Dataset: BOT_EMPTY (GitHub, andrewsimonds14/Highway-Simulation). Classes: bot present, empty.

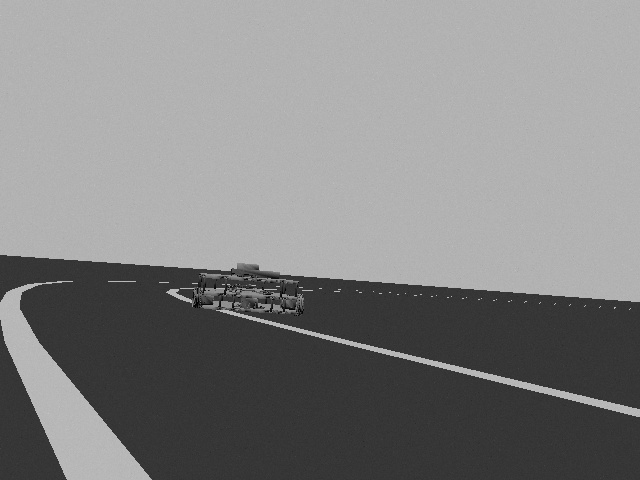
Label: bot present

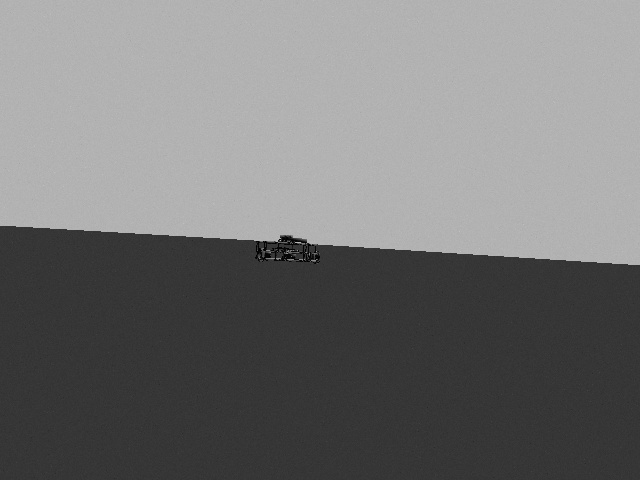
Label: bot present

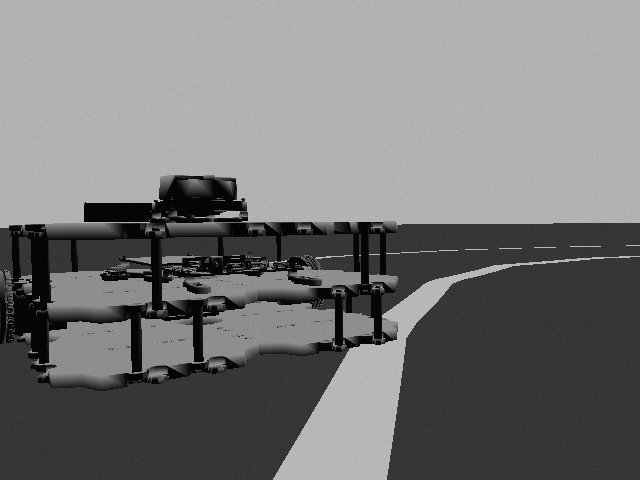
Label: bot present

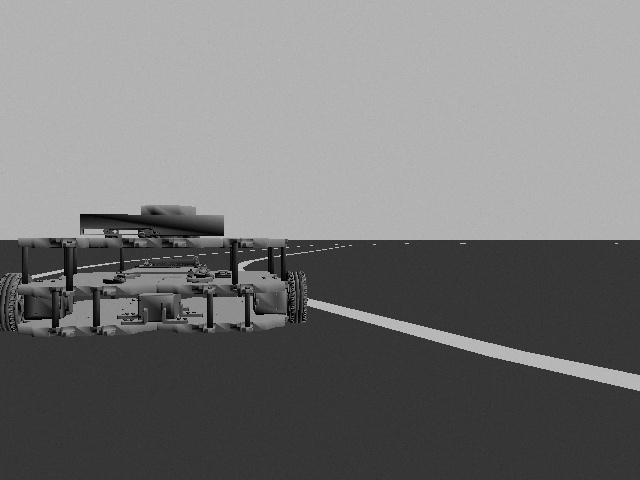
Label: bot present

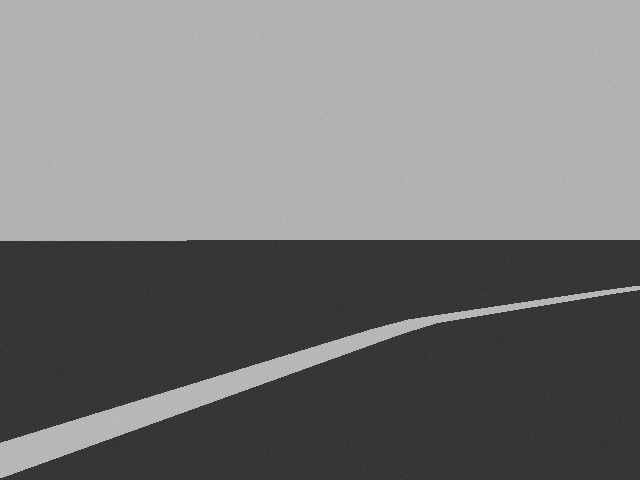
Label: empty

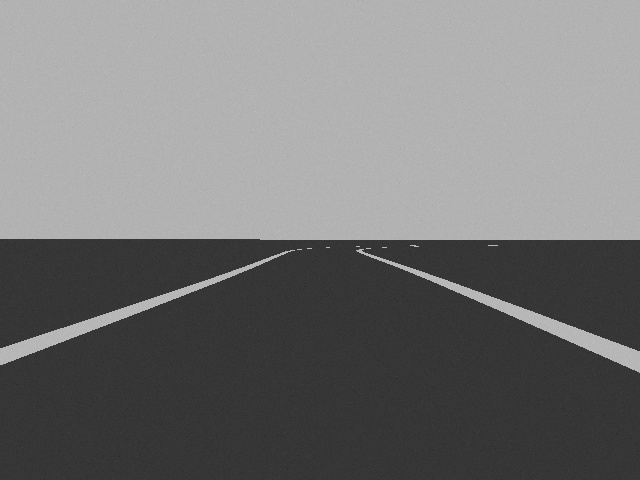
Label: empty
